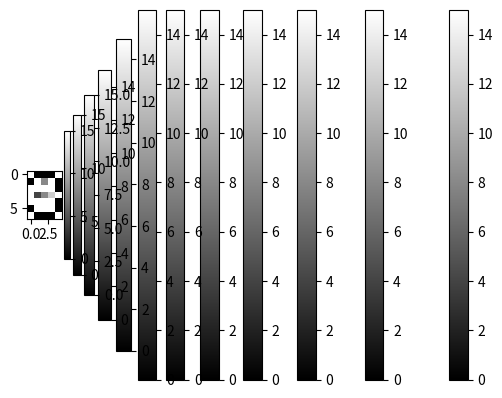

Recreate this plot in Python.
# Zweidimensionale numpy-Arrays grafisch darstellen

# Bibliotheken importieren
import matplotlib.pyplot as plt
import numpy as np

# zweidimensionale Arrays mit Grauwerten anlegen
# Grauwert 15 -> weiß, 0 -> schwarz
eins = np.array([[15, 15,  0, 15, 15],
                 [15,  0,  0, 15, 15],
                 [15, 15,  0, 15, 15],
                 [15, 15,  0, 15, 15],
                 [15, 15,  0, 15, 15],
                 [15, 15,  0, 15, 15],
                 [15,  0,  0,  0, 15]])

zwei = np.array([[15,  0,  0,  0, 15],
                 [ 0, 15, 15, 15,  0],
                 [15, 15, 15, 15,  0],
                 [15,  0,  0,  0, 15],
                 [ 0, 15, 15, 15, 15],
                 [ 0, 15, 15, 15, 15],
                 [ 0,  0,  0,  0,  0]])

drei = np.array([[15,  0,  0,  0, 15],
                 [ 0, 15, 15, 15,  0],
                 [15, 15, 15, 15,  0],
                 [15,  0,  0,  0, 15],
                 [15, 15, 15, 15,  0],
                 [ 0, 15, 15, 15,  0],
                 [15,  0,  0,  0, 15]])

# Funktion stellt die numpy-Arrays grafisch dar
def plot_image(img):
    plt.imshow(img, cmap="gray")
    plt.colorbar()
    plt.show()

# Überschrift
print("\nZahlen in Schwarzweiß")

# Plot-Funktion für jedes Array aufrufen
plot_image(eins)
plot_image(zwei)
plot_image(drei)

# Weiter?
input("Weiter?")

# Überschrift
print("\nZahlen mit Grauwerten")
            
# Zahl Eins mit einem hellen senkrechten Strich
eins[:, 2] = 6

# Zahl Zwei mit einem hellen waagerechten Fuß
zwei[6, :] = 9

# Zahl Drei mit einem hellen waagerechten Mittelstrich
drei[3, 1:4] = 12

# Plot-Funktion für jedes Array aufrufen
plot_image(eins)
plot_image(zwei)
plot_image(drei)

# Weiter?
input("Weiter?")

# Überschrift
print("\nZahlen mit Farbverläufen")

# Zahl Eins mit einem senkrechten Farbverlauf
eins[:, 2] = np.linspace(4, 12, 7)
print("Zahl Eins mit Farbverlauf")
print(eins)

# Zahl Zwei mit einem waagerechten Farbverlauf
zwei[6, :] = np.linspace(4, 12, 5)
print("Zahl Zwei mit Farbverlauf")
print(zwei)

# Zahl Drei mit einem waagerechten Farbverlauf 
drei[3, 1:4] = np.linspace(4, 12, 3)
print("Zahl Drei  mit Farbverlauf")
print(drei)

# Plot-Funktion für jedes Array aufrufen
plot_image(eins)
plot_image(zwei)
plot_image(drei)

# Weiter?
input("Weiter?")

# Überschrift
print("\nZahlen mit Fehlern")

# In jede Zahl einen Fehler einbauen
eins[3,0] = 0
zwei[4,4] = 4
drei[1,2] = 8

# Plot-Funktion für jedes Array aufrufen
plot_image(eins)
plot_image(zwei)
plot_image(drei)

# Weiter?
input("Weiter?")
